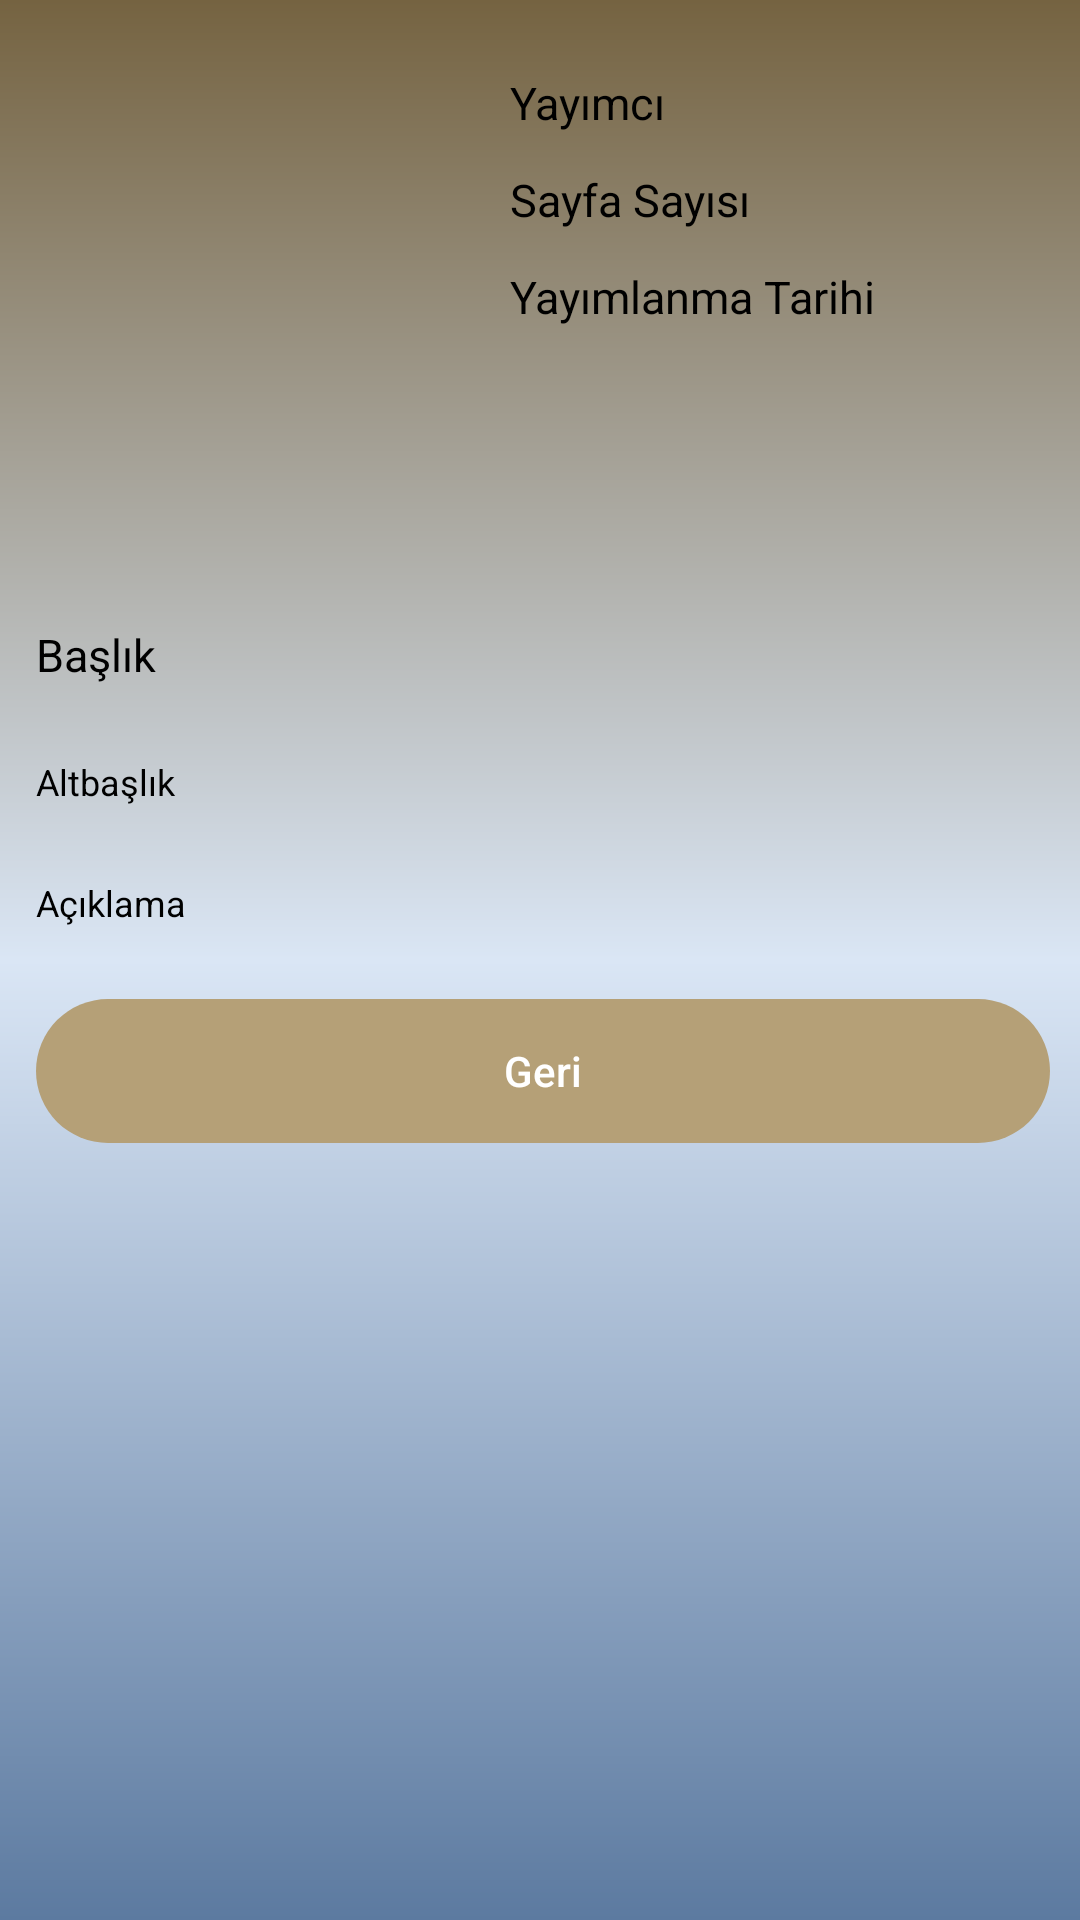

This screen was rendered from an Android layout file. Write that file and the resources it references.
<!-- AndroidManifest.xml: application theme Theme.KitabimCebimde -->
<!-- res/layout/activity_search_google_book_details.xml -->
<?xml version="1.0" encoding="utf-8"?>
<ScrollView xmlns:android="http://schemas.android.com/apk/res/android"
    xmlns:tools="http://schemas.android.com/tools"
    android:layout_width="match_parent"
    android:layout_height="match_parent"
    android:background="@drawable/constrainarkaplan"
    android:orientation="vertical"
    tools:context=".SearchGoogleBookDetailsActivity">

    <LinearLayout
        android:layout_width="match_parent"
        android:layout_height="match_parent"
        android:orientation="vertical">

        <LinearLayout
            android:layout_width="match_parent"
            android:layout_height="wrap_content"
            android:orientation="horizontal">

            
            <ImageView
                android:id="@+id/idIVbook"
                android:layout_width="130dp"
                android:layout_height="160dp"
                android:layout_margin="18dp" />

            <LinearLayout
                android:layout_width="match_parent"
                android:layout_height="wrap_content"
                android:layout_marginTop="20dp"
                android:orientation="vertical">

                
                <TextView
                    android:id="@+id/idTVpublisher"
                    android:layout_width="match_parent"
                    android:layout_height="wrap_content"
                    android:padding="4dp"
                    android:text="Yayımcı"
                    android:textColor="@color/black"
                    android:textSize="15sp" />

                
                <TextView
                    android:id="@+id/idTVNoOfPages"
                    android:layout_width="match_parent"
                    android:layout_height="wrap_content"
                    android:layout_marginTop="4dp"
                    android:padding="4dp"
                    android:text="Sayfa Sayısı"
                    android:textColor="@color/black"
                    android:textSize="15sp" />

                
                <TextView
                    android:id="@+id/idTVPublishDate"
                    android:layout_width="match_parent"
                    android:layout_height="wrap_content"
                    android:layout_marginTop="4dp"
                    android:padding="4dp"
                    android:text="Yayımlanma Tarihi"
                    android:textColor="@color/black"
                    android:textSize="15sp" />

            </LinearLayout>

        </LinearLayout>

        
        <TextView
            android:id="@+id/idTVTitle"
            android:layout_width="match_parent"
            android:layout_height="wrap_content"
            android:layout_margin="8dp"
            android:padding="4dp"
            android:text="Başlık"
            android:textColor="@color/black"
            android:textSize="15sp" />

        
        <TextView
            android:id="@+id/idTVSubTitle"
            android:layout_width="match_parent"
            android:layout_height="wrap_content"
            android:layout_margin="8dp"
            android:padding="4dp"
            android:text="Altbaşlık"
            android:textColor="@color/black"
            android:textSize="12sp" />

        
        <TextView
            android:id="@+id/idTVDescription"
            android:layout_width="match_parent"
            android:layout_height="wrap_content"
            android:layout_margin="8dp"
            android:padding="4dp"
            android:text="Açıklama"
            android:textColor="@color/black"
            android:textSize="12sp" />

        <LinearLayout
            android:layout_width="match_parent"
            android:layout_height="wrap_content"
            android:layout_margin="8dp"
            android:orientation="horizontal"
            android:weightSum="2">

            
            <Button
                android:id="@+id/searchdetailsBack"
                android:layout_width="340dp"
                android:layout_height="wrap_content"
                android:layout_margin="4dp"
                android:layout_weight="1"
                android:background="@drawable/buttonarkaplan"
                android:backgroundTint="@color/ButtonColor"
                android:text="Geri"
                android:textAllCaps="false" />

            

        </LinearLayout>
    </LinearLayout>
</ScrollView>
<!-- resources referenced by this layout -->
<resources>
  <color name="ButtonColor">	#B5A077</color>
  <color name="black">#000000</color>
  <!-- drawable buttonarkaplan (drawable) -->
  <?xml version="1.0" encoding="utf-8"?>
  <shape xmlns:android="http://schemas.android.com/apk/res/android">
  <corners android:radius="30dp"></corners>
  </shape>
  <!-- drawable constrainarkaplan (drawable) -->
  <?xml version="1.0" encoding="utf-8"?>
  <shape xmlns:android="http://schemas.android.com/apk/res/android">
  
      <gradient android:angle="90"
          android:startColor="@color/EndOpenColor"
          android:centerColor="@color/centerColor"
          android:endColor="@color/StartdarkColor"
          ></gradient>
  
  </shape>
  <style name="Theme.KitabimCebimde" parent="Base.Theme.KitabimCebimde" />
  <color name="EndOpenColor">	#5C7AA0</color>
  <color name="centerColor">	#DAE6F5</color>
  <color name="StartdarkColor">#756341</color>
  <style name="Base.Theme.KitabimCebimde" parent="Theme.AppCompat.NoActionBar">
          
  
          <item name="colorPrimary">@color/StartdarkColor</item>
          <item name="colorPrimaryVariant">@color/StartdarkColor</item>
          <item name="android:statusBarColor">@color/StartdarkColor</item>
  
      </style>
</resources>
